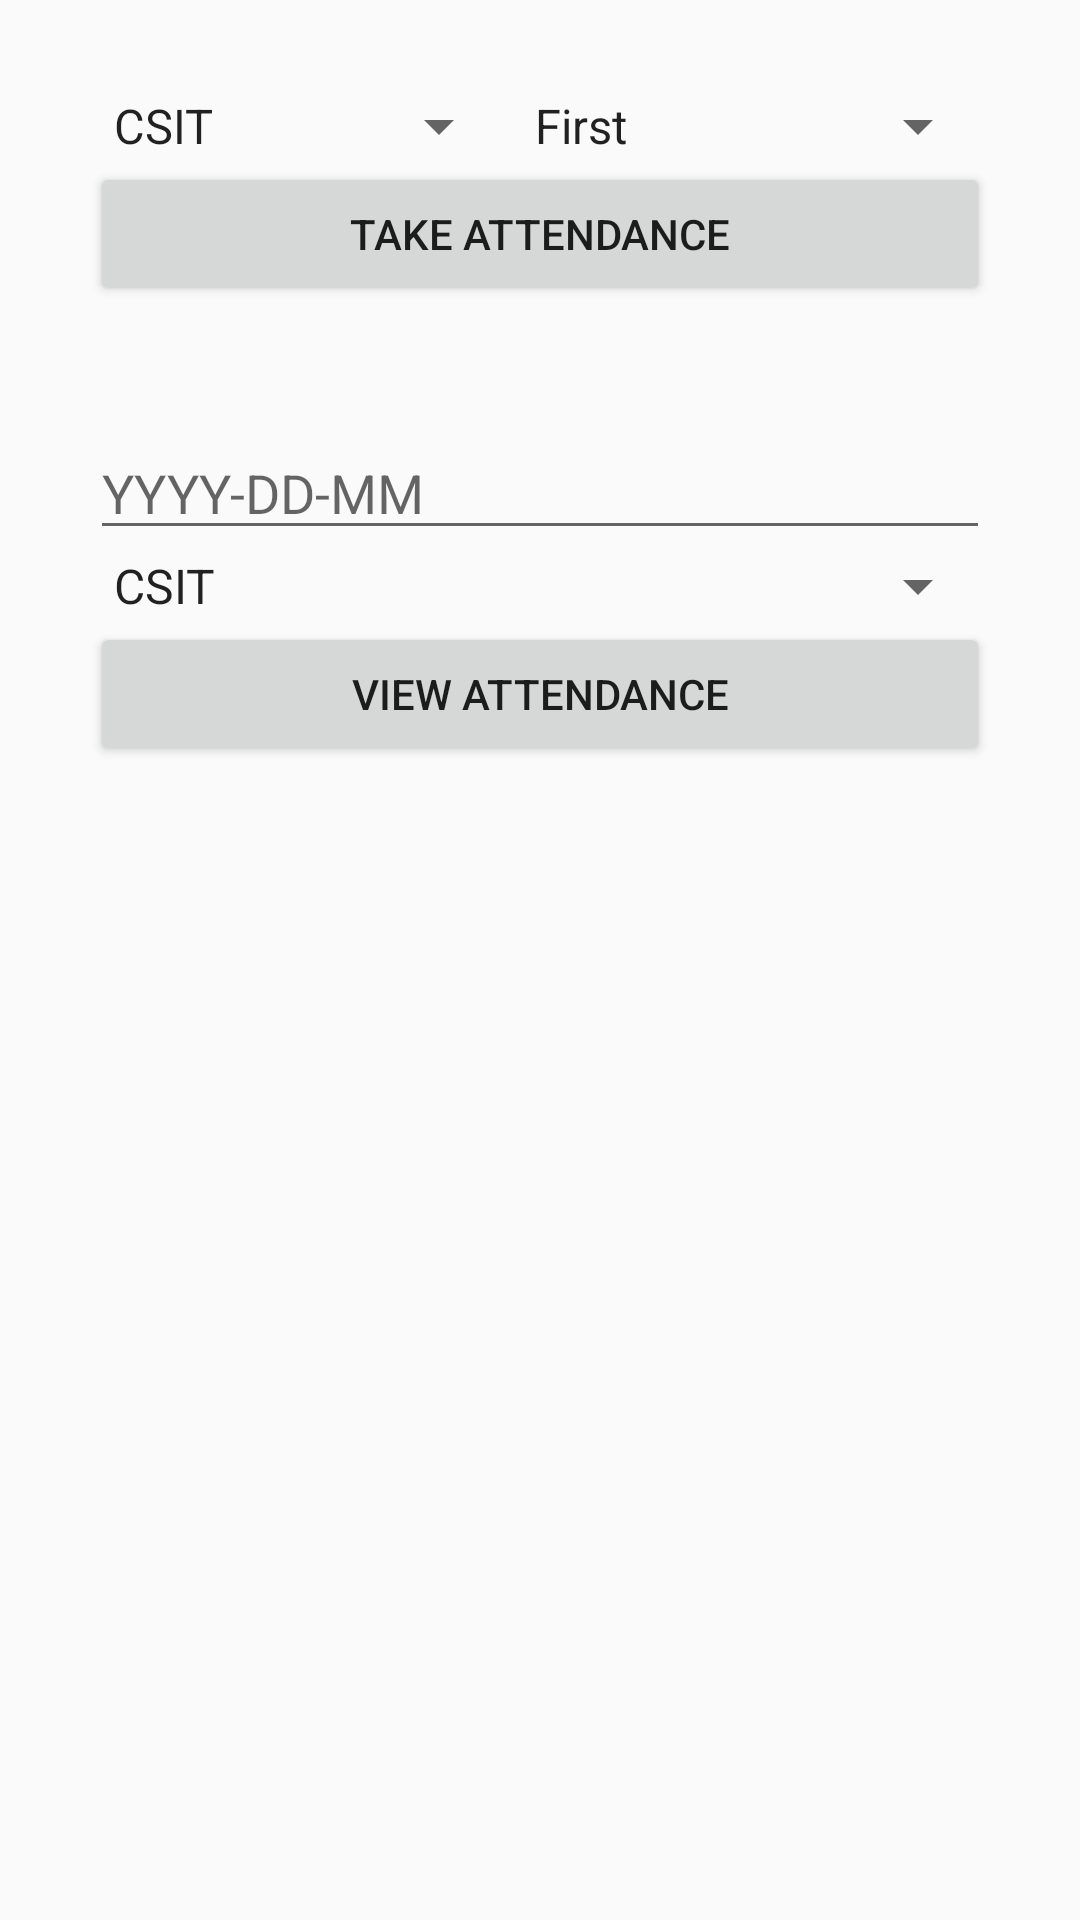

Android layout source for this screen:
<!-- AndroidManifest.xml: application theme AppTheme -->
<!-- res/layout/activity_teacher.xml -->
<?xml version="1.0" encoding="utf-8"?>
<RelativeLayout xmlns:android="http://schemas.android.com/apk/res/android"
    xmlns:app="http://schemas.android.com/apk/res-auto"
    xmlns:tools="http://schemas.android.com/tools"
    android:layout_width="match_parent"
    android:layout_height="match_parent"
    tools:context=".TeacherActivity">

    <LinearLayout
        android:padding="30dp"
        android:layout_width="match_parent"
        android:layout_height="match_parent"
        android:orientation="vertical">

        <LinearLayout
            android:layout_width="match_parent"
            android:layout_height="wrap_content"
            android:orientation="horizontal">

            <Spinner
                android:id="@+id/spinnerClassAttedance"
                android:layout_width="wrap_content"
                android:layout_height="wrap_content"
                android:layout_weight="1"
                android:entries="@array/std_class" />

            <Spinner
                android:id="@+id/spinnerPeriodAttedance"
                android:layout_width="wrap_content"
                android:layout_height="wrap_content"
                android:layout_weight="1"
                android:entries="@array/period" />

        </LinearLayout>

        <Button
            android:id="@+id/button2"
            android:layout_width="match_parent"
            android:layout_height="wrap_content"
            android:onClick="manageAttendance"
            android:text="Take Attendance" />

        <LinearLayout
            android:layout_width="match_parent"
            android:layout_height="match_parent"
            android:orientation="vertical">

            <EditText
                android:id="@+id/date_teachers"
                android:layout_width="match_parent"
                android:layout_height="wrap_content"
                android:layout_marginTop="40dp"
                android:ems="10"
                android:hint="YYYY-DD-MM"
                android:inputType="date" />

            <Spinner
                android:id="@+id/class_teachers"
                android:layout_width="match_parent"
                android:layout_height="wrap_content"
                android:entries="@array/std_class" />

            <Button
                android:id="@+id/buttonViewAtn"
                android:layout_width="match_parent"
                android:layout_height="wrap_content"
                android:onClick="view_attendance"
                android:text="View Attendance" />
        </LinearLayout>
    </LinearLayout>

</RelativeLayout>
<!-- resources referenced by this layout -->
<resources>
  <array name="period">
          <item>First</item>
          <item>Second</item>
          <item>Third</item>
          <item>Fourth</item>
  
      </array>
  <array name="std_class">
          <item>CSIT</item>
          <item>BCA</item>
          <item>BIT</item>
          <item>BIM</item>
  
      </array>
  <style name="AppTheme" parent="Theme.AppCompat.Light.DarkActionBar">
          
          <item name="colorPrimary">@color/colorPrimary</item>
          <item name="colorPrimaryDark">@color/colorPrimaryDark</item>
          <item name="colorAccent">@color/colorAccent</item>
      </style>
  <color name="colorPrimary">#983CFF</color>
  <color name="colorPrimaryDark">#00574B</color>
  <color name="colorAccent">#D81B60</color>
</resources>
